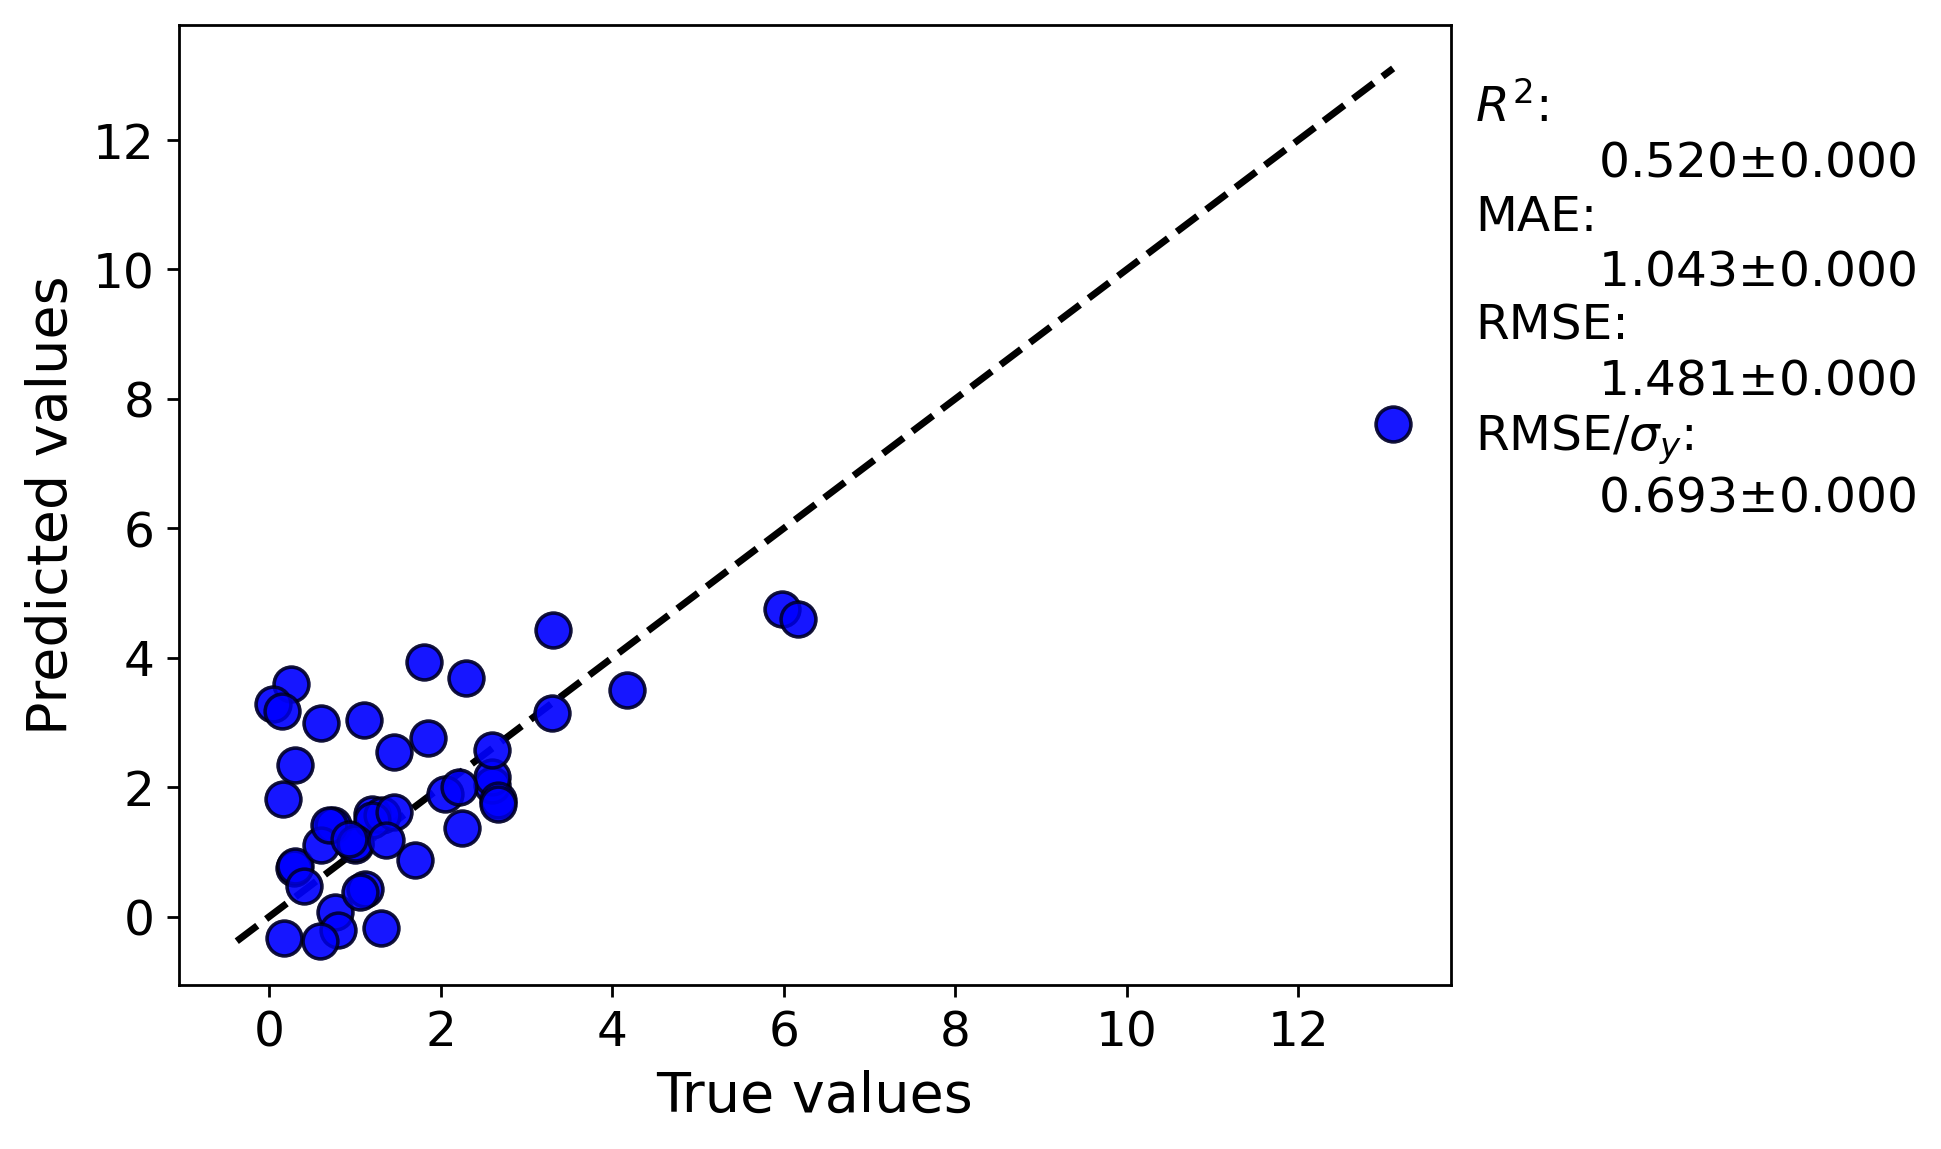

The file beside this chart, header and first rows:
y true, average predicted values, error bar values
1.2, 1.586, 
2.29, 3.68, 
0.74, 1.424, 
1.46, 2.552, 
2.6, 2.029, 
4.17, 3.498, 
5.98, 4.75, 
3.306, 4.435, 
3.3, 3.153, 
2.6, 2.151, 
0.6, 2.99, 
0.163, 1.813, 
0.17, -0.3339, 
0.77, 0.07713, 
2.05, 1.893, 
1.3, -0.1768, 
2.6, 2.569, 
1.0, 1.105, 
6.17, 4.606, 
1.8, 3.928, 
1.32, 1.564, 
13.11, 7.613, 
0.26, 3.594, 
1.7, 0.8792, 
1.12, 0.4298, 
0.29, 0.7596, 
0.3, 0.7766, 
1.85, 2.764, 
0.41, 0.4668, 
0.8, -0.2043, 
0.6, 1.105, 
0.7, 1.412, 
1.2, 1.487, 
1.45, 1.623, 
0.59, -0.3779, 
1.055, 0.3796, 
1.1, 3.035, 
1.0, 1.146, 
0.04, 3.288, 
2.67, 1.802, 
1.36, 1.179, 
0.3, 2.337, 
0.15, 3.184, 
2.67, 1.74, 
2.25, 1.365, 
0.93, 1.194, 
2.215, 2.003, 
